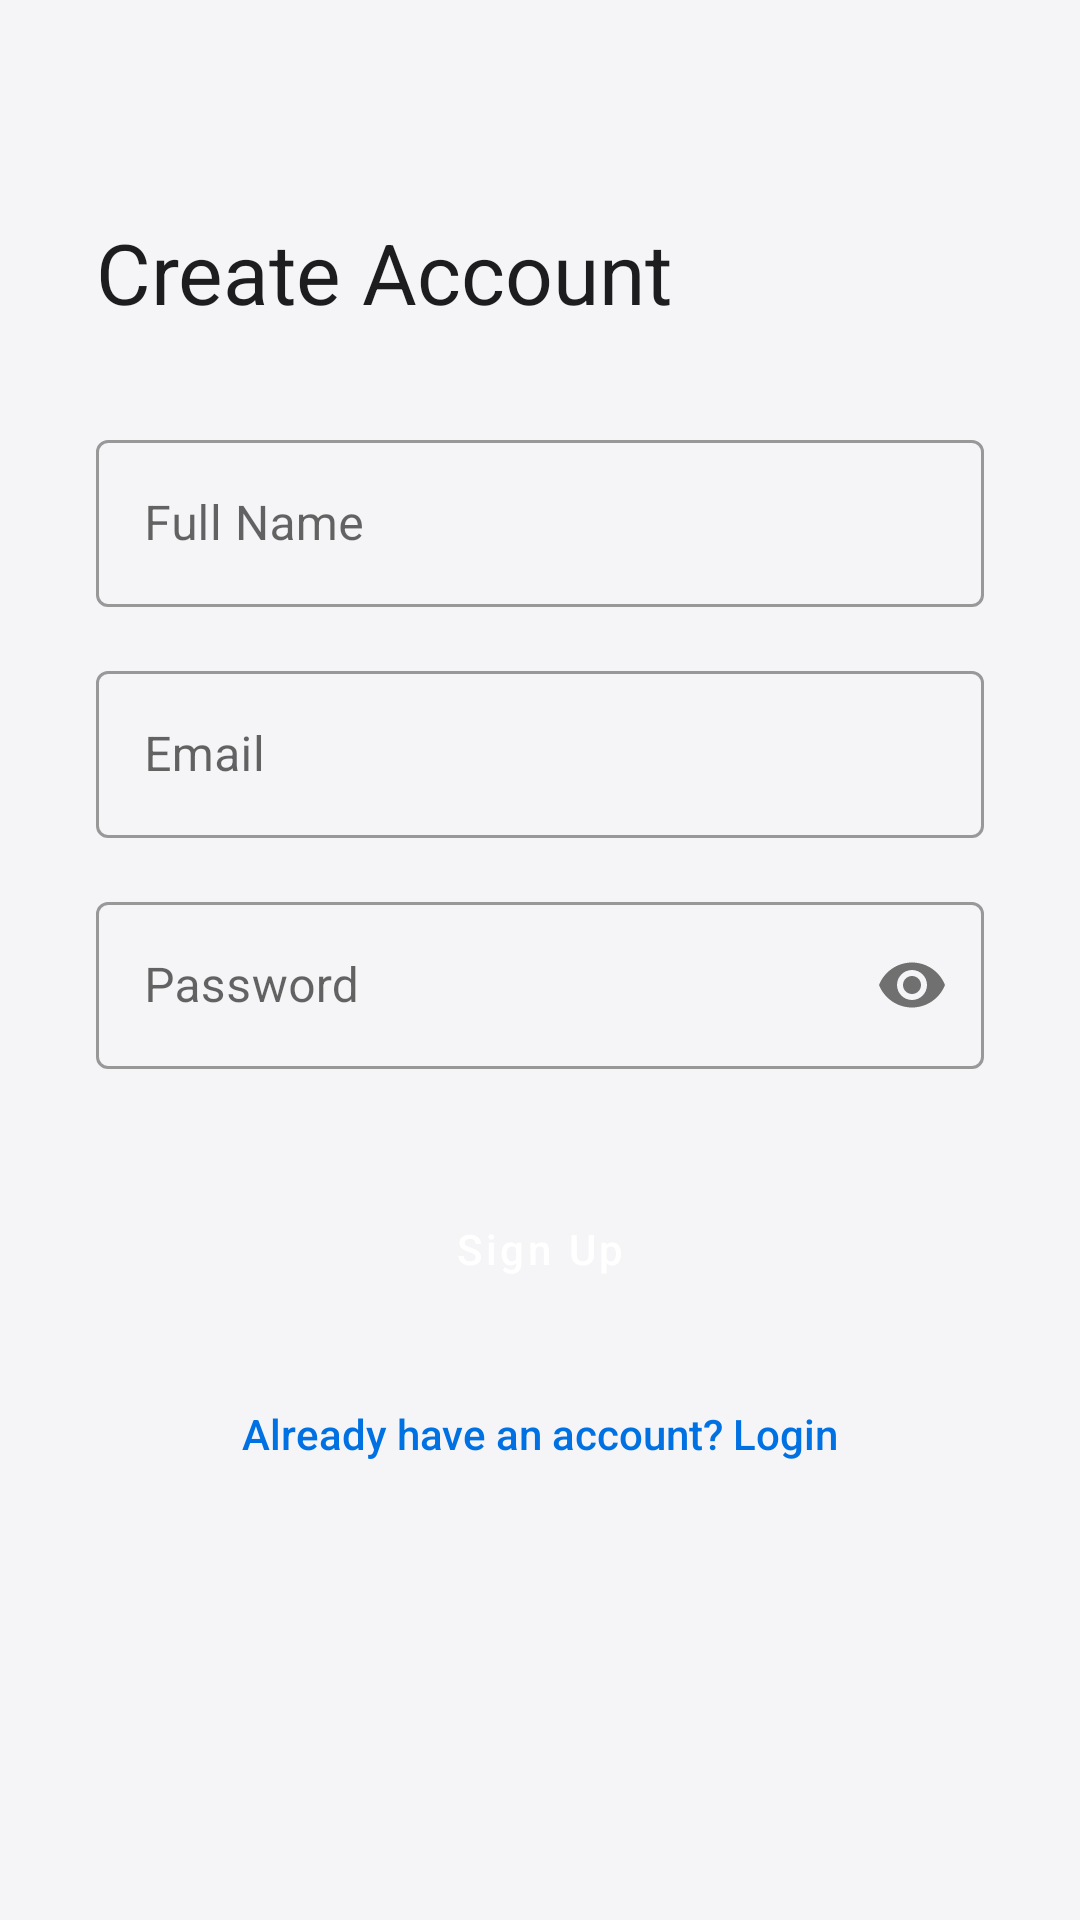

Produce the Android XML layout that renders to this screen, including the resource entries it uses.
<!-- AndroidManifest.xml: application theme Theme.FinanceManagement -->
<!-- res/layout/activity_signup.xml -->
<?xml version="1.0" encoding="utf-8"?>
<androidx.constraintlayout.widget.ConstraintLayout xmlns:android="http://schemas.android.com/apk/res/android"
    xmlns:app="http://schemas.android.com/apk/res-auto"
    android:layout_width="match_parent"
    android:layout_height="match_parent"
    android:background="@color/apple_white"
    android:padding="32dp">

    <TextView
        android:id="@+id/title_signup"
        android:layout_width="wrap_content"
        android:layout_height="wrap_content"
        android:layout_marginTop="40dp"
        android:text="Create Account"
        android:textAppearance="@style/AppleTextTitle"
        app:layout_constraintStart_toStartOf="parent"
        app:layout_constraintTop_toTopOf="parent" />

    <com.google.android.material.textfield.TextInputLayout
        android:id="@+id/layout_name_up"
        style="@style/Widget.MaterialComponents.TextInputLayout.OutlinedBox"
        android:layout_width="0dp"
        android:layout_height="wrap_content"
        android:layout_marginTop="32dp"
        android:hint="Full Name"
        app:layout_constraintEnd_toEndOf="parent"
        app:layout_constraintStart_toStartOf="parent"
        app:layout_constraintTop_toBottomOf="@+id/title_signup">
        <com.google.android.material.textfield.TextInputEditText
            android:id="@+id/et_name_up"
            android:layout_width="match_parent"
            android:layout_height="wrap_content"
            android:inputType="textPersonName" />
    </com.google.android.material.textfield.TextInputLayout>

    <com.google.android.material.textfield.TextInputLayout
        android:id="@+id/layout_email_up"
        style="@style/Widget.MaterialComponents.TextInputLayout.OutlinedBox"
        android:layout_width="0dp"
        android:layout_height="wrap_content"
        android:layout_marginTop="16dp"
        android:hint="Email"
        app:layout_constraintEnd_toEndOf="parent"
        app:layout_constraintStart_toStartOf="parent"
        app:layout_constraintTop_toBottomOf="@+id/layout_name_up">
        <com.google.android.material.textfield.TextInputEditText
            android:id="@+id/et_email_up"
            android:layout_width="match_parent"
            android:layout_height="wrap_content"
            android:inputType="textEmailAddress" />
    </com.google.android.material.textfield.TextInputLayout>

    <com.google.android.material.textfield.TextInputLayout
        android:id="@+id/layout_password_up"
        style="@style/Widget.MaterialComponents.TextInputLayout.OutlinedBox"
        android:layout_width="0dp"
        android:layout_height="wrap_content"
        android:layout_marginTop="16dp"
        android:hint="Password"
        app:layout_constraintEnd_toEndOf="parent"
        app:layout_constraintStart_toStartOf="parent"
        app:layout_constraintTop_toBottomOf="@+id/layout_email_up"
        app:passwordToggleEnabled="true">
        <com.google.android.material.textfield.TextInputEditText
            android:id="@+id/et_password_up"
            android:layout_width="match_parent"
            android:layout_height="wrap_content"
            android:inputType="textPassword" />
    </com.google.android.material.textfield.TextInputLayout>

    <Button
        android:id="@+id/btn_signup"
        style="@style/AppleButton"
        android:layout_width="0dp"
        android:layout_height="56dp"
        android:layout_marginTop="32dp"
        android:text="Sign Up"
        app:layout_constraintEnd_toEndOf="parent"
        app:layout_constraintStart_toStartOf="parent"
        app:layout_constraintTop_toBottomOf="@+id/layout_password_up" />

    <TextView
        android:id="@+id/tv_goto_login"
        android:layout_width="wrap_content"
        android:layout_height="wrap_content"
        android:layout_marginTop="24dp"
        android:text="Already have an account? Login"
        android:textColor="@color/apple_blue"
        android:fontFamily="sans-serif-medium"
        app:layout_constraintEnd_toEndOf="parent"
        app:layout_constraintStart_toStartOf="parent"
        app:layout_constraintTop_toBottomOf="@+id/btn_signup" />

    <ProgressBar
        android:id="@+id/signup_progress_bar"
        android:layout_width="wrap_content"
        android:layout_height="wrap_content"
        android:visibility="gone"
        app:layout_constraintBottom_toBottomOf="parent"
        app:layout_constraintEnd_toEndOf="parent"
        app:layout_constraintStart_toStartOf="parent"
        app:layout_constraintTop_toTopOf="parent" />

</androidx.constraintlayout.widget.ConstraintLayout>
<!-- resources referenced by this layout -->
<resources>
  <color name="apple_blue">#0071E3</color>
  <color name="apple_white">#F5F5F7</color>
  <style name="AppleButton" parent="Widget.MaterialComponents.Button">
          <item name="cornerRadius">12dp</item>
          <item name="backgroundTint">@color/apple_blue</item>
          <item name="android:textAllCaps">false</item>
          <item name="android:insetTop">0dp</item>
          <item name="android:insetBottom">0dp</item>
          <item name="android:fontFamily">sans-serif-medium</item>
      </style>
  <style name="AppleTextTitle" parent="TextAppearance.MaterialComponents.Headline5">
          <item name="android:textColor">@color/apple_black</item>
          <item name="android:fontFamily">sans-serif-black</item>
          <item name="android:textSize">28sp</item>
      </style>
  <style name="Theme.FinanceManagement" parent="Theme.MaterialComponents.Light.NoActionBar">
          
          <item name="colorPrimary">@color/apple_blue</item>
          <item name="colorPrimaryVariant">@color/apple_blue</item>
          <item name="colorOnPrimary">@color/white</item>
          
          <item name="colorSecondary">@color/apple_black</item>
          <item name="colorSecondaryVariant">@color/apple_black</item>
          <item name="colorOnSecondary">@color/white</item>
          
          <item name="android:windowBackground">@color/apple_white</item>
          <item name="android:statusBarColor">@color/apple_white</item>
          <item name="android:windowLightStatusBar">true</item>
  
          
      </style>
  <color name="apple_black">#1D1D1F</color>
  <color name="white">#FFFFFFFF</color>
</resources>
